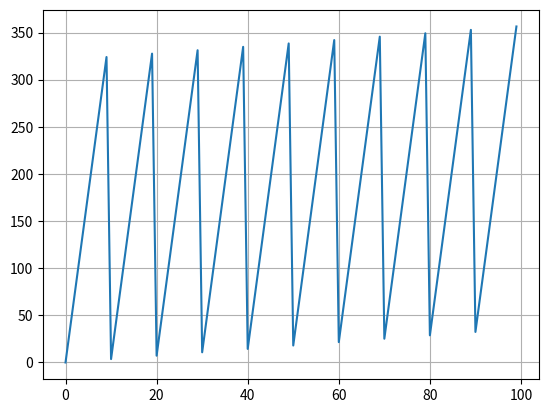

This chart was generated by the following Python code:
import sys
import argparse
import numpy as np
import matplotlib.pyplot as plt

def sequence(nproj_total, nproj_per_rot, prime, continuous_angle=True):

    # seq = np.array((nproj_total * nproj_per_rot))
    seq = []
    # nproj_per_rot = int(nproj_per_rot)
    # print (len(seq))
    i = 0

    while len(seq) < nproj_total:

        b = i
        i += 1
        r = 0
        q = 1 / prime

        while (b != 0):
            a = np.mod(b, prime)
            r += (a * q)
            # print (b, r, a, q)
            q /= prime
            b = np.floor(b / prime)
        r *= (360.0 / nproj_per_rot)

        k = 0
        while (np.logical_and(len(seq) < nproj_total, k < nproj_per_rot)):
            seq.append(r + k * 360.0 / nproj_per_rot )
            k += 1

    if continuous_angle:
        j = 0
        for x in range(len(seq)):       
            if (x%nproj_per_rot == 0):
                for y in range(nproj_per_rot):
                    if (x+y) < len(seq):
                        seq[x+y] += j*360.0
                j += 1

    return seq

def main(arg):

    parser = argparse.ArgumentParser()
    parser.add_argument("--nproj_total", nargs='?', type=int, default=100, help="total number of projections: 100 (default 100)")
    parser.add_argument("--nproj_per_rot", nargs='?', type=int, default=10, help="total number of projections per rotation: 10 (default 10)")
    parser.add_argument("--prime", nargs='?', type=int, default=10, help="prime: 2 (default 2). Ratio to position the first angle past 360")
    parser.add_argument("--continuous_angle",action="store_true", help="set to generate continuous angles past 360 deg")

    args = parser.parse_args()

    nproj_total = args.nproj_total
    nproj_per_rot = args.nproj_per_rot
    prime = args.prime
    continuous_angle = args.continuous_angle

    seq = sequence(nproj_total, nproj_per_rot, prime, continuous_angle)

    print(seq)
    plt.plot(seq)
    plt.grid('on')
    plt.show()


if __name__ == "__main__":
    main(sys.argv[1:])
